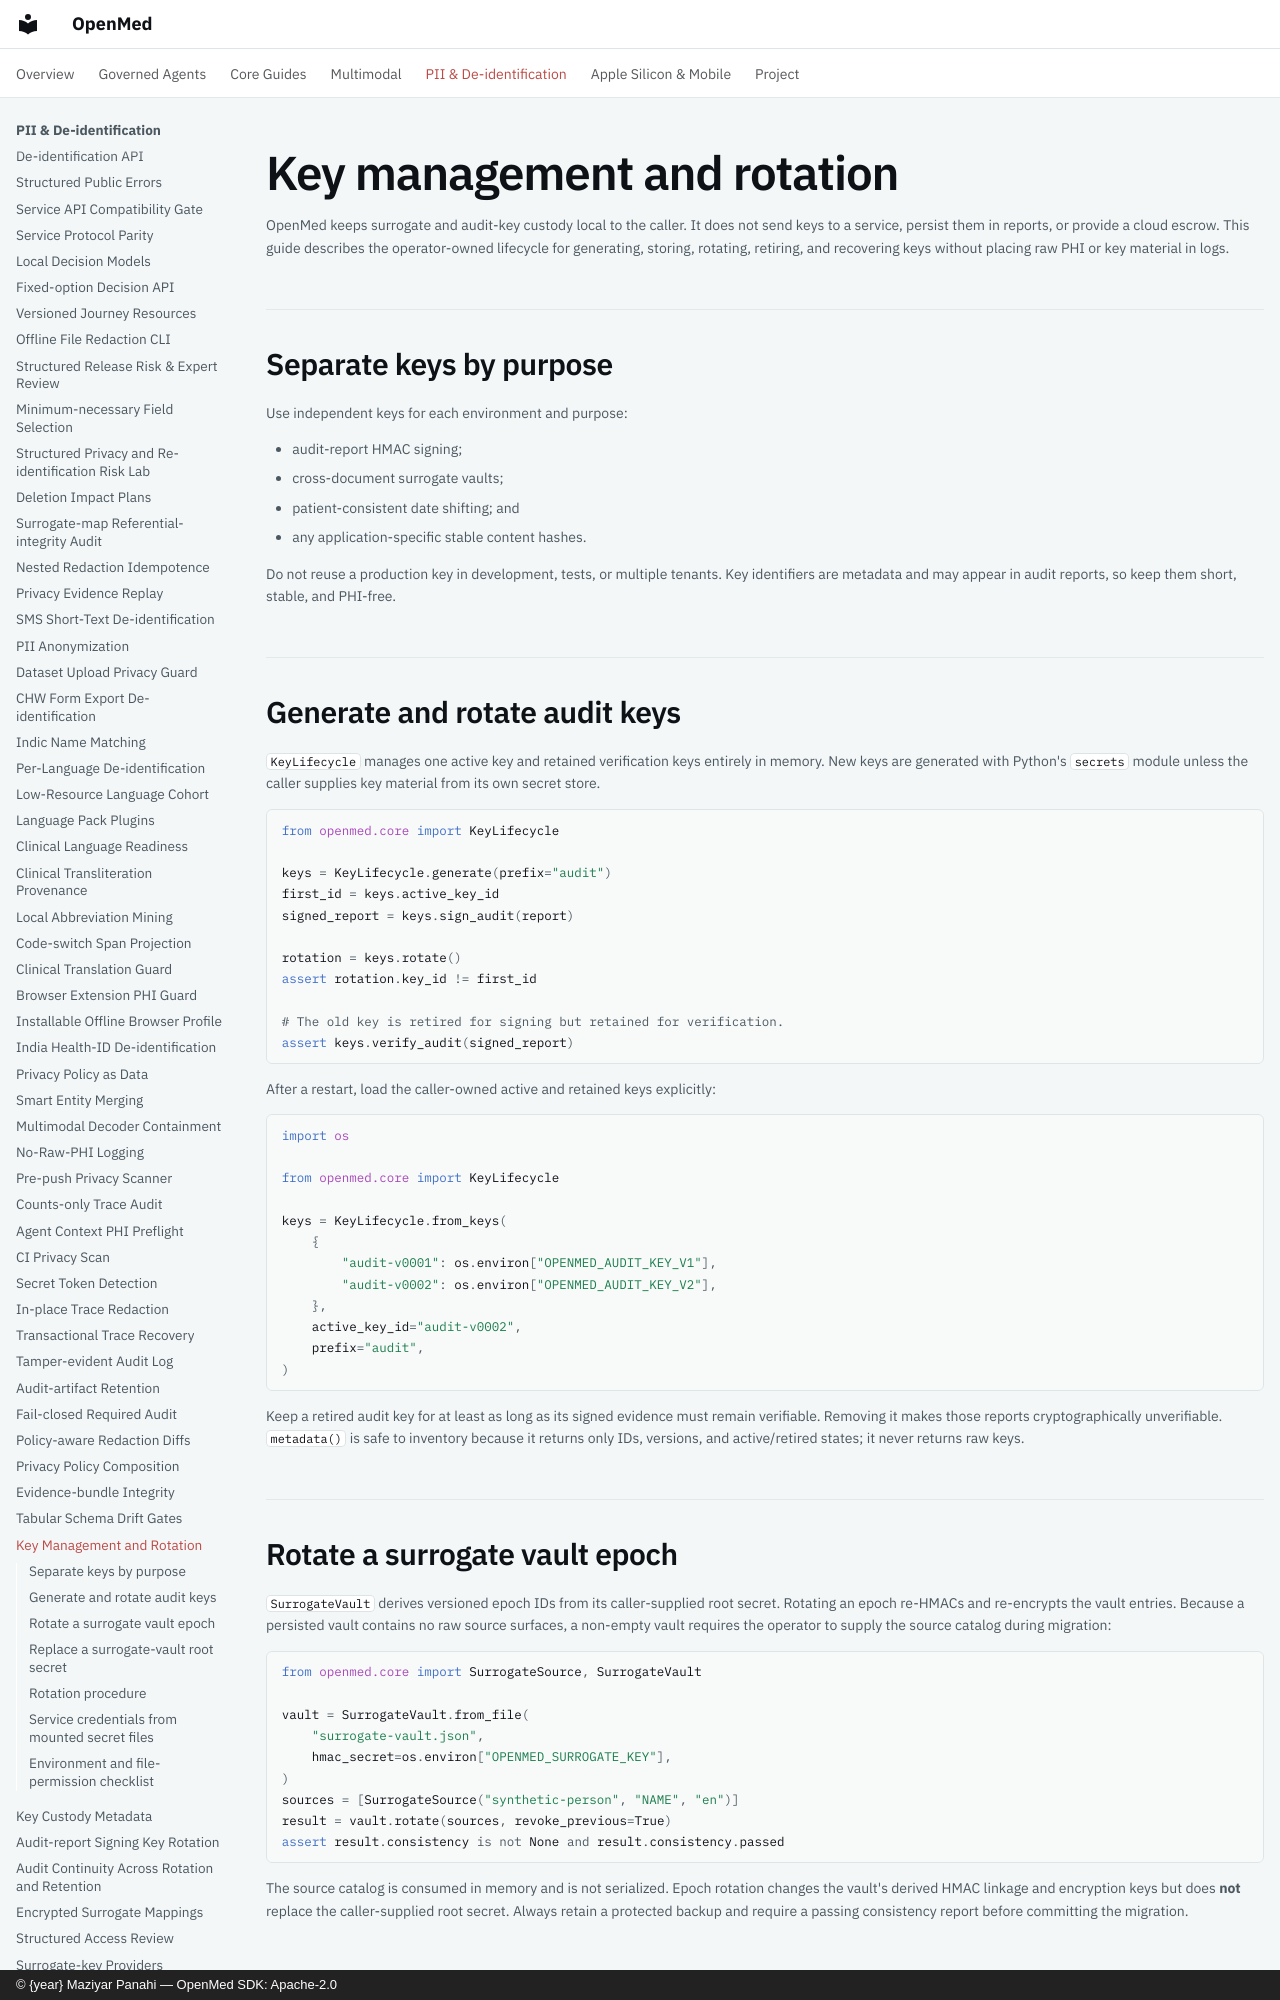

repository: maziyarpanahi/openmed · page: security/key-management/index.html · generator: mkdocs · copyright: © {year} Maziyar Panahi — OpenMed SDK: Apache-2.0

# Key management and rotation

OpenMed keeps surrogate and audit-key custody local to the caller. It does not
send keys to a service, persist them in reports, or provide a cloud escrow. This
guide describes the operator-owned lifecycle for generating, storing, rotating,
retiring, and recovering keys without placing raw PHI or key material in logs.

## Separate keys by purpose

Use independent keys for each environment and purpose:

- audit-report HMAC signing;
- cross-document surrogate vaults;
- patient-consistent date shifting; and
- any application-specific stable content hashes.

Do not reuse a production key in development, tests, or multiple tenants. Key
identifiers are metadata and may appear in audit reports, so keep them short,
stable, and PHI-free.

## Generate and rotate audit keys

`KeyLifecycle` manages one active key and retained verification keys entirely in
memory. New keys are generated with Python's `secrets` module unless the caller
supplies key material from its own secret store.

```python
from openmed.core import KeyLifecycle

keys = KeyLifecycle.generate(prefix="audit")
first_id = keys.active_key_id
signed_report = keys.sign_audit(report)

rotation = keys.rotate()
assert rotation.key_id != first_id

# The old key is retired for signing but retained for verification.
assert keys.verify_audit(signed_report)
```

After a restart, load the caller-owned active and retained keys explicitly:

```python
import os

from openmed.core import KeyLifecycle

keys = KeyLifecycle.from_keys(
    {
        "audit-v0001": os.environ["OPENMED_AUDIT_KEY_V1"],
        "audit-v0002": os.environ["OPENMED_AUDIT_KEY_V2"],
    },
    active_key_id="audit-v0002",
    prefix="audit",
)
```

Keep a retired audit key for at least as long as its signed evidence must remain
verifiable. Removing it makes those reports cryptographically unverifiable.
`metadata()` is safe to inventory because it returns only IDs, versions, and
active/retired states; it never returns raw keys.

## Rotate a surrogate vault epoch

`SurrogateVault` derives versioned epoch IDs from its caller-supplied root
secret. Rotating an epoch re-HMACs and re-encrypts the vault entries. Because a
persisted vault contains no raw source surfaces, a non-empty vault requires the
operator to supply the source catalog during migration:

```python
from openmed.core import SurrogateSource, SurrogateVault

vault = SurrogateVault.from_file(
    "surrogate-vault.json",
    hmac_secret=os.environ["OPENMED_SURROGATE_KEY"],
)
sources = [SurrogateSource("synthetic-person", "NAME", "en")]
result = vault.rotate(sources, revoke_previous=True)
assert result.consistency is not None and result.consistency.passed
```

The source catalog is consumed in memory and is not serialized. Epoch rotation
changes the vault's derived HMAC linkage and encryption keys but does **not**
replace the caller-supplied root secret. Always retain a protected backup and
require a passing consistency report before committing the migration.
